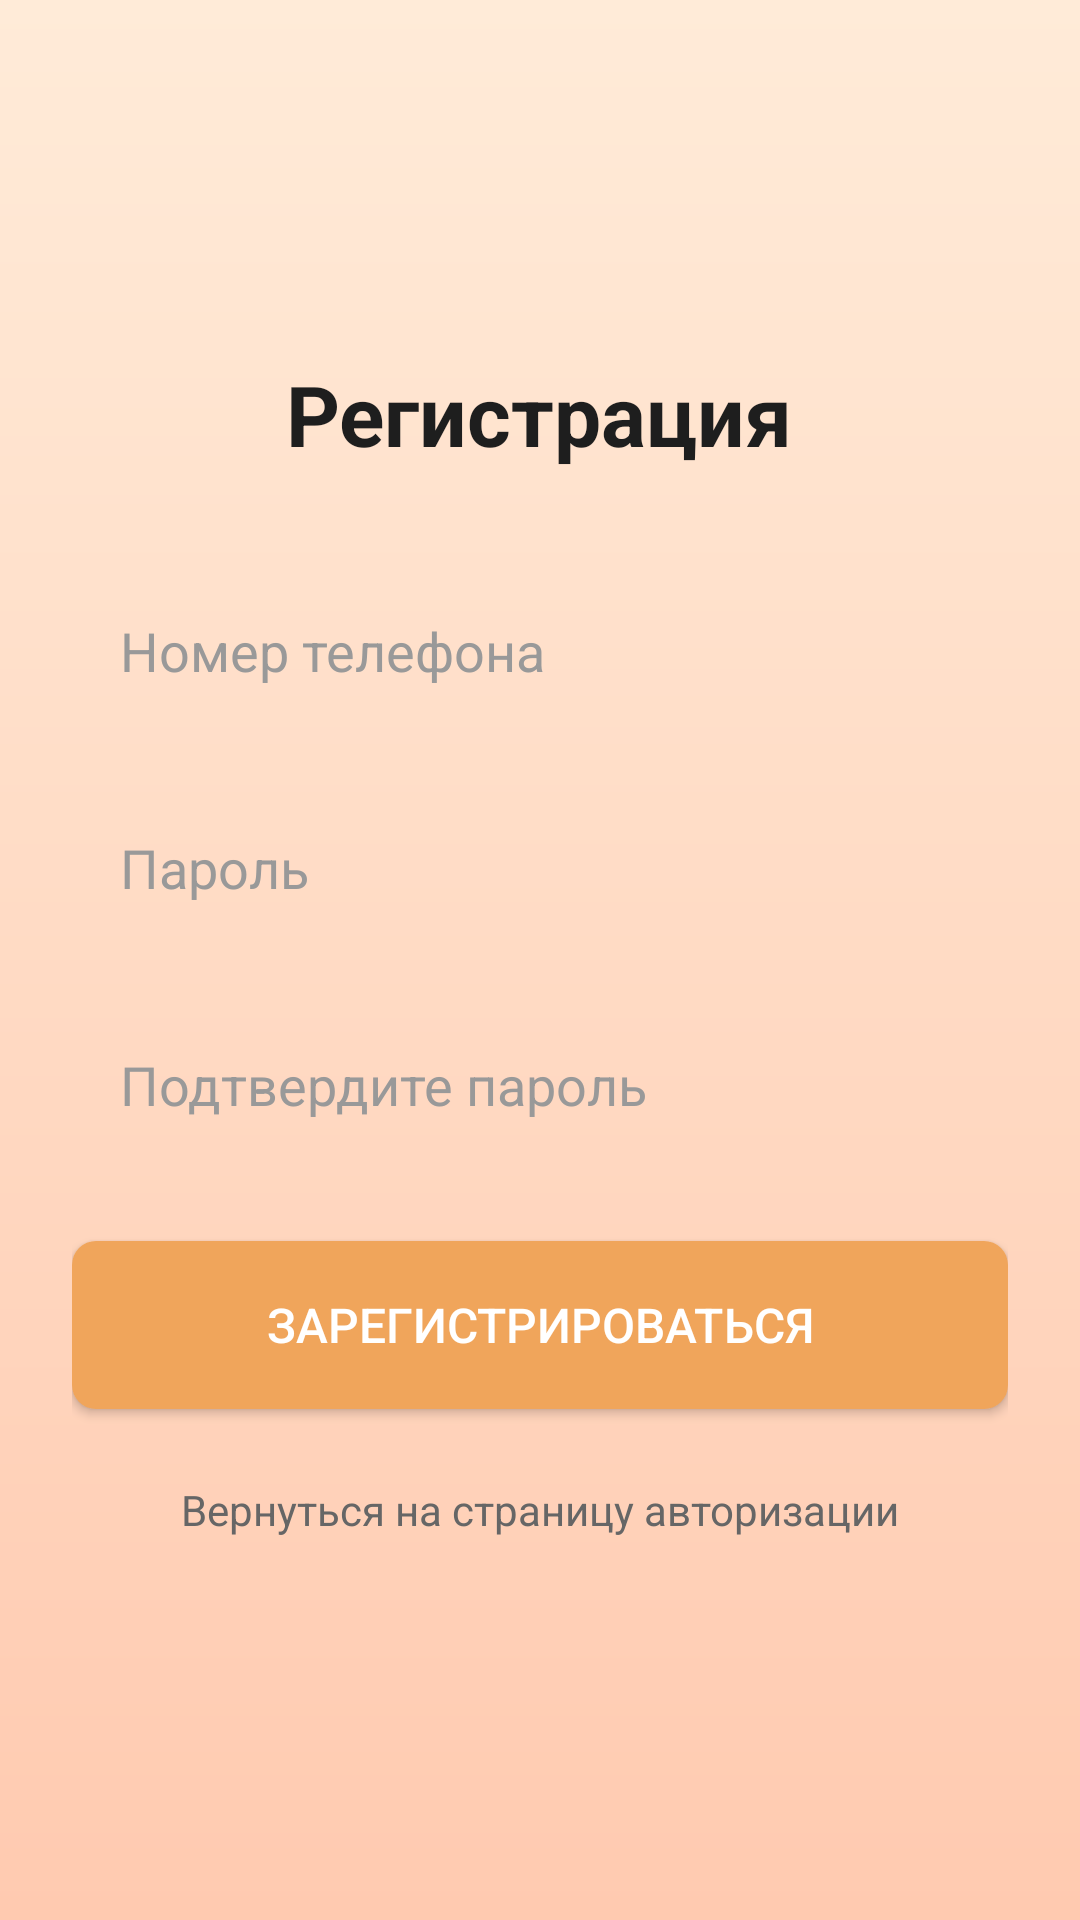

Write the Android layout XML for this screen, with the resource values it uses.
<!-- AndroidManifest.xml: application theme Theme.SaunaPril -->
<!-- res/layout/activity_registration.xml -->
<?xml version="1.0" encoding="utf-8"?>
<LinearLayout
    xmlns:android="http://schemas.android.com/apk/res/android"
    android:layout_width="match_parent"
    android:layout_height="match_parent"
    android:orientation="vertical"
    android:background="@drawable/gradient_background"
    android:padding="24dp"
    android:gravity="center">

    <TextView
        android:layout_width="wrap_content"
        android:layout_height="wrap_content"
        android:text="@string/reg_title"
        android:textSize="28sp"
        android:textStyle="bold"
        android:textColor="#1E1E1E"
        android:layout_marginBottom="32dp"/>

    <EditText
        android:id="@+id/et_phone"
        android:layout_width="match_parent"
        android:layout_height="wrap_content"
        android:hint="@string/auth_hint_phone"
        android:inputType="phone"
        android:padding="16dp"
        android:background="@drawable/rounded_background"
        android:layout_marginBottom="16dp"
        android:textColor="#1E1E1E"
        android:textColorHint="#999999"/>

    <EditText
        android:id="@+id/et_password"
        android:layout_width="match_parent"
        android:layout_height="wrap_content"
        android:hint="@string/auth_hint_password"
        android:inputType="textPassword"
        android:padding="16dp"
        android:background="@drawable/rounded_background"
        android:layout_marginBottom="16dp"
        android:textColor="#1E1E1E"
        android:textColorHint="#999999"/>

    <EditText
        android:id="@+id/et_password_confirm"
        android:layout_width="match_parent"
        android:layout_height="wrap_content"
        android:hint="@string/reg_hint_password_confirm"
        android:inputType="textPassword"
        android:padding="16dp"
        android:background="@drawable/rounded_background"
        android:layout_marginBottom="24dp"
        android:textColor="#1E1E1E"
        android:textColorHint="#999999"/>

    <androidx.appcompat.widget.AppCompatButton
        android:id="@+id/btn_register"
        android:layout_width="match_parent"
        android:layout_height="56dp"
        android:text="@string/reg_btn_register"
        android:textSize="16sp"
        android:textColor="#FFFFFF"
        android:background="@drawable/button_orange"
        android:backgroundTint="@null"
        android:layout_marginBottom="16dp"/>

    <ProgressBar
        android:id="@+id/progress_bar"
        android:layout_width="wrap_content"
        android:layout_height="wrap_content"
        android:visibility="gone"/>

    <TextView
        android:id="@+id/tv_back"
        android:layout_width="wrap_content"
        android:layout_height="wrap_content"
        android:text="@string/auth_btn_back_login"
        android:textSize="14sp"
        android:textColor="#666666"
        android:padding="8dp"/>

</LinearLayout>
<!-- resources referenced by this layout -->
<resources>
  <!-- drawable button_orange (drawable) -->
  <?xml version="1.0" encoding="utf-8"?>
  <shape xmlns:android="http://schemas.android.com/apk/res/android"
      android:shape="rectangle">
      <solid android:color="#F0A55B" />
      <corners android:radius="8dp" />
  </shape>
  <!-- drawable gradient_background (drawable) -->
  <?xml version="1.0" encoding="utf-8"?>
  <shape xmlns:android="http://schemas.android.com/apk/res/android">
      <gradient
          android:startColor="#FFCAB0"
          android:endColor="#FFEBD8"
          android:angle="90" />
  </shape>
  <string name="auth_btn_back_login">Вернуться на страницу авторизации</string>
  <string name="auth_hint_password">Пароль</string>
  <string name="auth_hint_phone">Номер телефона</string>
  <string name="reg_btn_register">Зарегистрироваться</string>
  <string name="reg_hint_password_confirm">Подтвердите пароль</string>
  <string name="reg_title">Регистрация</string>
  <style name="Theme.SaunaPril" parent="Base.Theme.SaunaPril" />
  <style name="Base.Theme.SaunaPril" parent="Theme.Material3.DayNight.NoActionBar">
          
          
      </style>
</resources>
